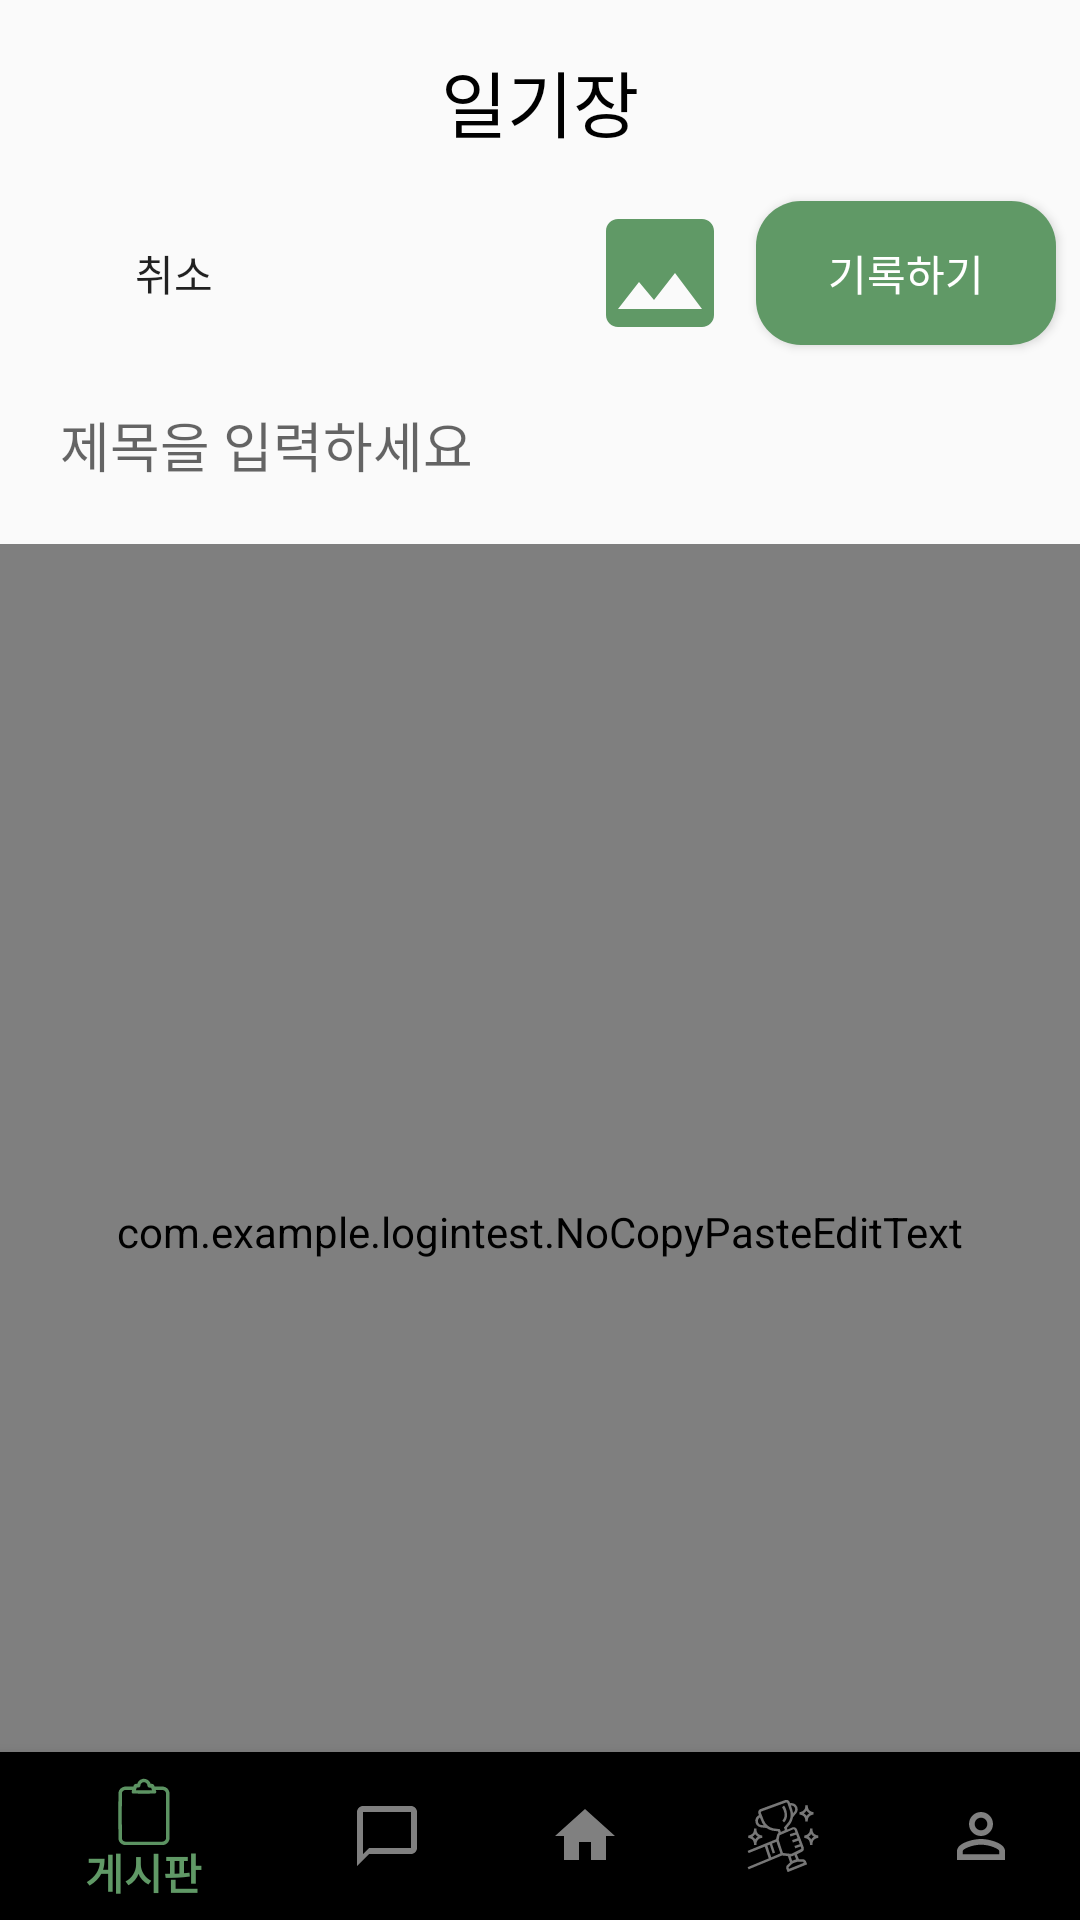

Reconstruct the res/layout file that produces this screen, plus the resources it refers to.
<!-- AndroidManifest.xml: application theme Theme.Logintest -->
<!-- res/layout/activity_diary_write.xml -->
<?xml version="1.0" encoding="utf-8"?>
<RelativeLayout xmlns:android="http://schemas.android.com/apk/res/android"
    xmlns:app="http://schemas.android.com/apk/res-auto"
    xmlns:tools="http://schemas.android.com/tools"
    android:layout_width="match_parent"
    android:layout_height="match_parent"
    tools:context=".WriteActivity">
    <TextView
        android:id="@+id/diaryTitle"
        android:layout_width="wrap_content"
        android:layout_height="wrap_content"
        android:text="일기장"
        android:textSize="24sp"
        android:textColor="#000000"
        android:layout_centerHorizontal="true"
        android:layout_marginTop="16dp"/>
    <Button
        android:id="@+id/cancelBtn"
        android:layout_width="100dp"
        android:layout_height="48dp"
        android:text="취소"
        android:layout_below="@+id/diaryTitle"
        android:layout_marginTop="16dp"
        android:layout_marginLeft="8dp"
        android:background="@null"/>

    <Button
        android:id="@+id/writebtn"
        android:layout_width="100dp"
        android:layout_height="48dp"
        android:layout_below="@+id/diaryTitle"
        android:layout_alignParentEnd="true"
        android:layout_marginTop="16dp"
        android:text="기록하기"
        android:textColor="#ffffff"
        android:layout_marginRight="8dp"
        android:background="@drawable/button_shape"/>
    <Button
        android:id="@+id/buttonDeleteImage"
        android:layout_width="48dp"
        android:layout_height="48dp"
        android:layout_toLeftOf="@+id/selectImageBtn"
        android:layout_alignTop="@+id/selectImageBtn"
        android:visibility="gone"
        android:layout_centerHorizontal="true"
        android:background="@drawable/ic_delete"/>
    <Button
        android:id="@+id/selectImageBtn"
        android:layout_width="48dp"
        android:layout_height="48dp"
        android:layout_marginRight="8dp"
        android:layout_toLeftOf="@+id/writebtn"
        android:layout_alignTop="@+id/writebtn"
        android:background="@drawable/ic_image" />
    <com.example.logintest.SquareImageView
        android:id="@+id/imagePreview"
        android:layout_width="match_parent"
        android:layout_height="200dp"
        android:layout_below="@id/title"
        android:layout_marginTop="10dp"
        android:scaleType="centerCrop"
        android:visibility="gone"/>

    <EditText
        android:id="@+id/title"
        android:layout_width="match_parent"
        android:layout_height="wrap_content"
        android:layout_below="@id/writebtn"
        android:padding="20dp"
        android:background="@null"
        android:hint="제목을 입력하세요" />

    <com.example.logintest.NoCopyPasteEditText
        android:id="@+id/content"
        android:layout_width="match_parent"
        android:layout_height="match_parent"
        android:layout_below="@id/imagePreview"
        android:padding="20dp"
        android:gravity="top"
        android:background="@null"
        android:hint="내용을 입력하세요"/>

    <com.google.android.material.bottomnavigation.BottomNavigationView
        android:id="@+id/bottomNavigationView"
        android:layout_width="match_parent"
        android:layout_height="wrap_content"
        android:layout_alignParentBottom="true"
        app:itemIconTint="@color/bottom_nav_item_color"
        app:itemTextColor="@color/bottom_nav_item_color"
        app:menu="@menu/bottom_navigation_menu" />

</RelativeLayout>
<!-- resources referenced by this layout -->
<resources>
  <!-- drawable button_shape (drawable) -->
  <?xml version="1.0" encoding="utf-8"?>
  <shape xmlns:android="http://schemas.android.com/apk/res/android" android:shape="rectangle" >
      <corners
          android:radius="15dp"
          />
      <solid
          android:color="#609966"
          />
      <padding
          android:left="0dp"
          android:top="0dp"
          android:right="0dp"
          android:bottom="0dp"
          />
  </shape>
  <!-- drawable ic_delete (drawable) -->
  <vector android:height="24dp" android:tint="#609966"
      android:viewportHeight="24" android:viewportWidth="24"
      android:width="24dp" xmlns:android="http://schemas.android.com/apk/res/android">
      <path android:fillColor="@android:color/white" android:pathData="M6,19c0,1.1 0.9,2 2,2h8c1.1,0 2,-0.9 2,-2V7H6v12zM19,4h-3.5l-1,-1h-5l-1,1H5v2h14V4z"/>
  </vector>
  <!-- drawable ic_image (drawable) -->
  <vector android:height="24dp" android:tint="#609966"
      android:viewportHeight="24" android:viewportWidth="24"
      android:width="24dp" xmlns:android="http://schemas.android.com/apk/res/android">
      <path android:fillColor="@android:color/white" android:pathData="M21,19V5c0,-1.1 -0.9,-2 -2,-2H5c-1.1,0 -2,0.9 -2,2v14c0,1.1 0.9,2 2,2h14c1.1,0 2,-0.9 2,-2zM8.5,13.5l2.5,3.01L14.5,12l4.5,6H5l3.5,-4.5z"/>
  </vector>
  <style name="Theme.Logintest" parent="Base.Theme.Logintest" />
  <style name="Base.Theme.Logintest" parent="Theme.AppCompat.Light">
          
          
          <item name="windowNoTitle">true</item>
      </style>
</resources>
